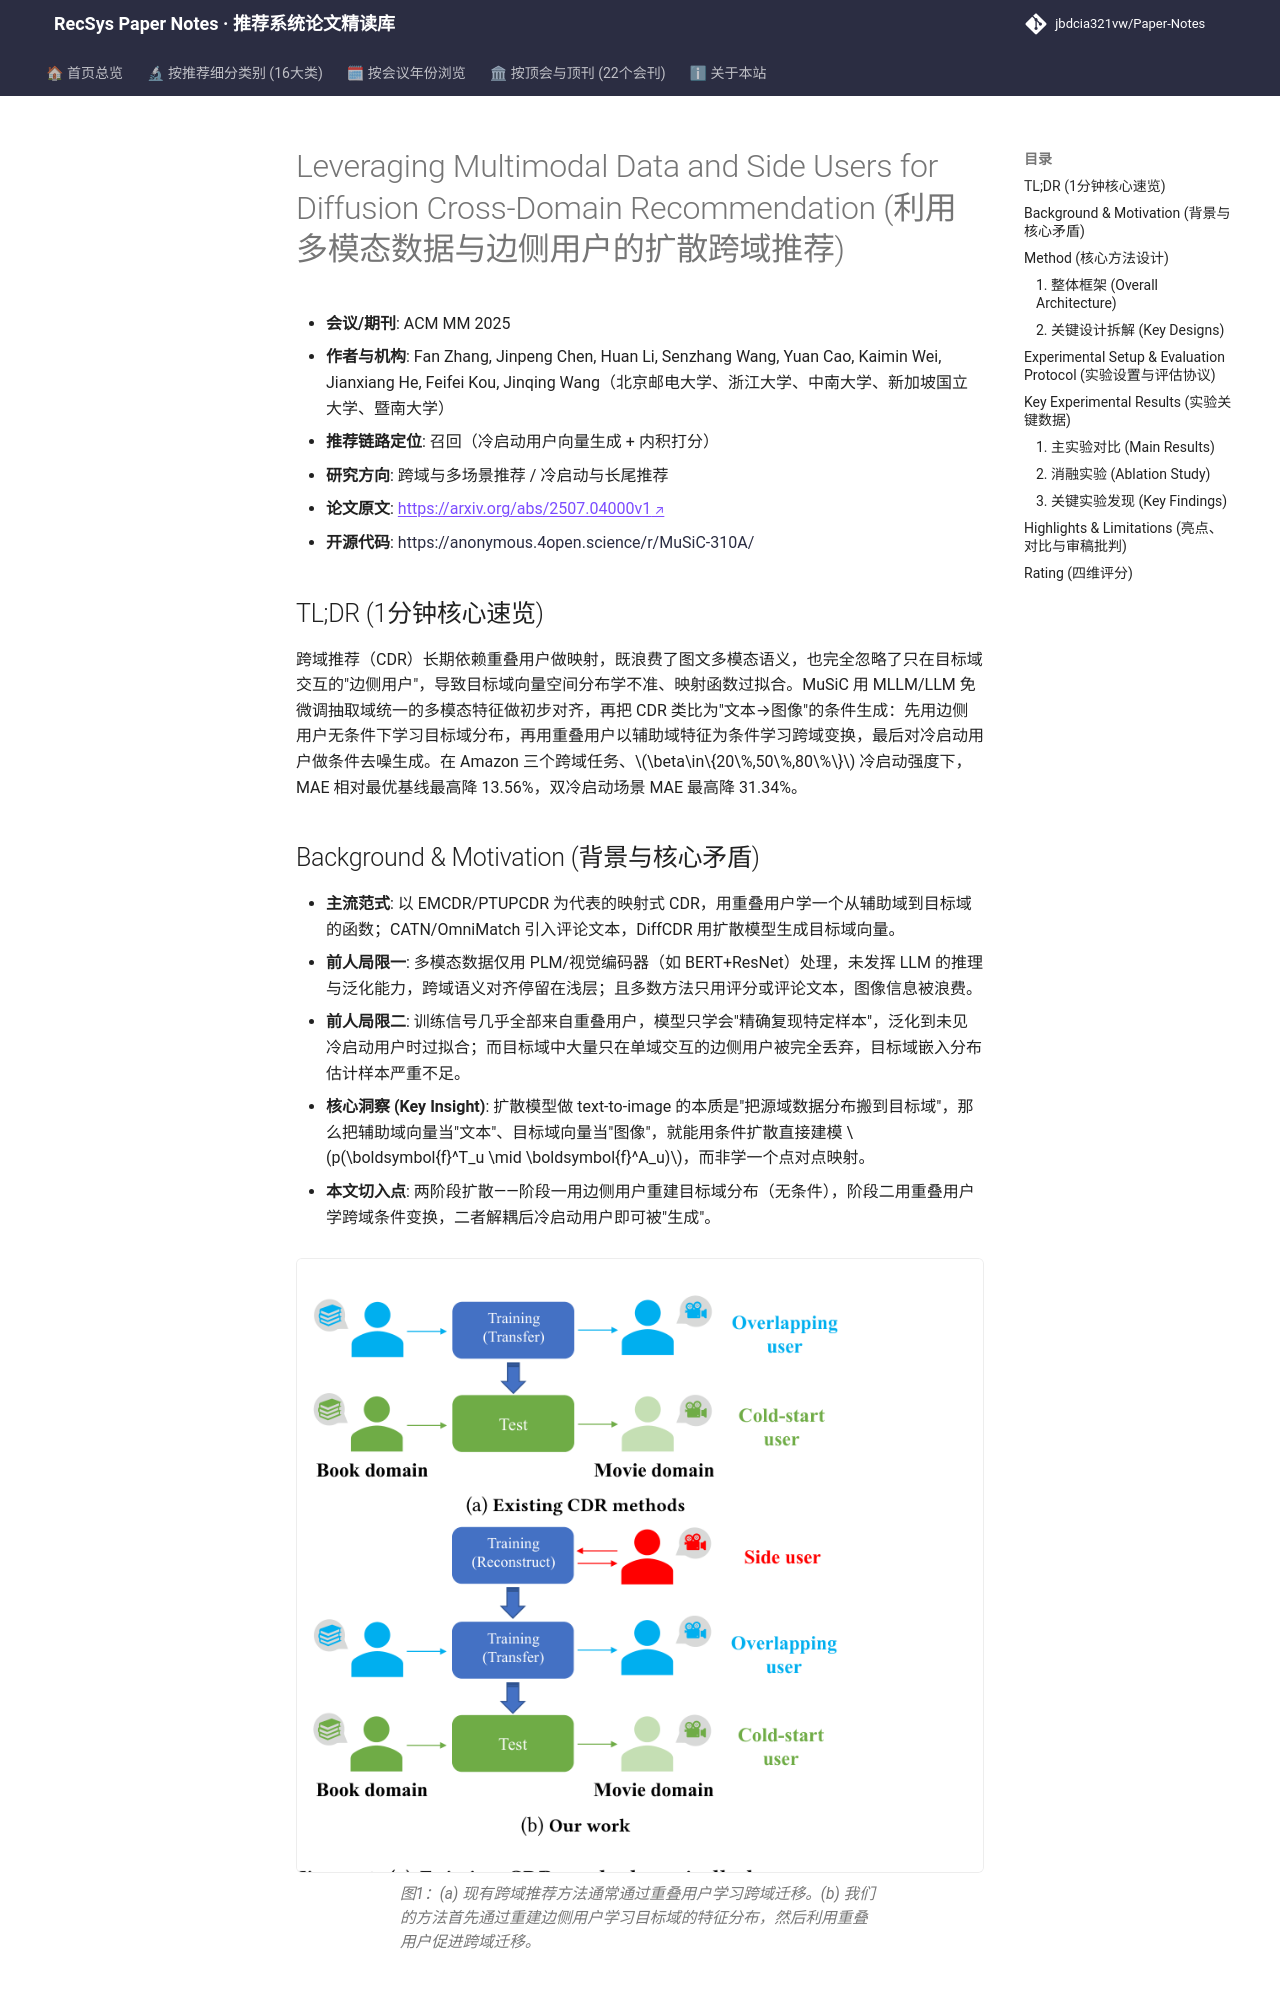

repository: jbdcia321vw/Paper-Notes · page: venues/ACM_MM/2025/cross_domain_multi_scenario/leveraging_multimodal_data_and_side_users_for_diffusion_cross_domain_recomm/index.html · generator: mkdocs

---
title: "[Paper Note] Leveraging Multimodal Data and Side Users for Diffusion Cross-Domain Recommendation"
description: "[ACM MM 2025][跨域与多场景推荐] 用 MLLM 抽取多模态特征做初步对齐，再以边侧用户+重叠用户两阶段扩散生成目标域冷启动用户向量，Amazon 三任务 MAE 最高降 13.6%。"
tags:
  - ACM MM
  - 跨域与多场景推荐
  - 召回
  - 扩散模型生成式迁移
  - 多模态大模型特征
  - 边侧用户分布学习
date: 2026-11-14
venue: ACM_MM
year: 2025
paper_url: "https://arxiv.org/abs/2507.04000"
code_url: "https://anonymous.4open.science/r/MuSiC-310A/"
categories:
  - cross_domain_multi_scenario
  - cold_start_rec
---

# Leveraging Multimodal Data and Side Users for Diffusion Cross-Domain Recommendation (利用多模态数据与边侧用户的扩散跨域推荐)

- **会议/期刊**: ACM MM 2025
- **作者与机构**: Fan Zhang, Jinpeng Chen, Huan Li, Senzhang Wang, Yuan Cao, Kaimin Wei, Jianxiang He, Feifei Kou, Jinqing Wang（北京邮电大学、浙江大学、中南大学、新加坡国立大学、暨南大学）
- **推荐链路定位**: 召回（冷启动用户向量生成 + 内积打分）
- **研究方向**: 跨域与多场景推荐 / 冷启动与长尾推荐
- **论文原文**: [https://arxiv.org/abs/2507.04000v1](https://arxiv.org/abs/2507.04000v1)
- **开源代码**: [https://anonymous.4open.science/r/MuSiC-310A/](https://anonymous.4open.science/r/MuSiC-310A/)

## TL;DR (1分钟核心速览)

跨域推荐（CDR）长期依赖重叠用户做映射，既浪费了图文多模态语义，也完全忽略了只在目标域交互的"边侧用户"，导致目标域向量空间分布学不准、映射函数过拟合。MuSiC 用 MLLM/LLM 免微调抽取域统一的多模态特征做初步对齐，再把 CDR 类比为"文本→图像"的条件生成：先用边侧用户无条件下学习目标域分布，再用重叠用户以辅助域特征为条件学习跨域变换，最后对冷启动用户做条件去噪生成。在 Amazon 三个跨域任务、$\beta\in\{20\%,50\%,80\%\}$ 冷启动强度下，MAE 相对最优基线最高降 13.56%，双冷启动场景 MAE 最高降 31.34%。

## Background & Motivation (背景与核心矛盾)

- **主流范式**: 以 EMCDR/PTUPCDR 为代表的映射式 CDR，用重叠用户学一个从辅助域到目标域的函数；CATN/OmniMatch 引入评论文本，DiffCDR 用扩散模型生成目标域向量。
- **前人局限一**: 多模态数据仅用 PLM/视觉编码器（如 BERT+ResNet）处理，未发挥 LLM 的推理与泛化能力，跨域语义对齐停留在浅层；且多数方法只用评分或评论文本，图像信息被浪费。
- **前人局限二**: 训练信号几乎全部来自重叠用户，模型只学会"精确复现特定样本"，泛化到未见冷启动用户时过拟合；而目标域中大量只在单域交互的边侧用户被完全丢弃，目标域嵌入分布估计样本严重不足。
- **核心洞察 (Key Insight)**: 扩散模型做 text-to-image 的本质是"把源域数据分布搬到目标域"，那么把辅助域向量当"文本"、目标域向量当"图像"，就能用条件扩散直接建模 $p(\boldsymbol{f}^T_u \mid \boldsymbol{f}^A_u)$，而非学一个点对点映射。
- **本文切入点**: 两阶段扩散——阶段一用边侧用户重建目标域分布（无条件），阶段二用重叠用户学跨域条件变换，二者解耦后冷启动用户即可被"生成"。

<figure class="paper-figure" markdown="span">
  ![图1：(a) 现有跨域推荐方法通常通过重叠用户学习跨域迁移。(b) 我们的方法首先通过重建边侧用户学习目标域的特征分布，然后利用重叠用户促进跨域迁移。](../../../../assets/papers/2507.04000v1/figure_1.png)<figcaption>图1：(a) 现有跨域推荐方法通常通过重叠用户学习跨域迁移。(b) 我们的方法首先通过重建边侧用户学习目标域的特征分布，然后利用重叠用户促进跨域迁移。</figcaption>
</figure>

## Method (核心方法设计)
